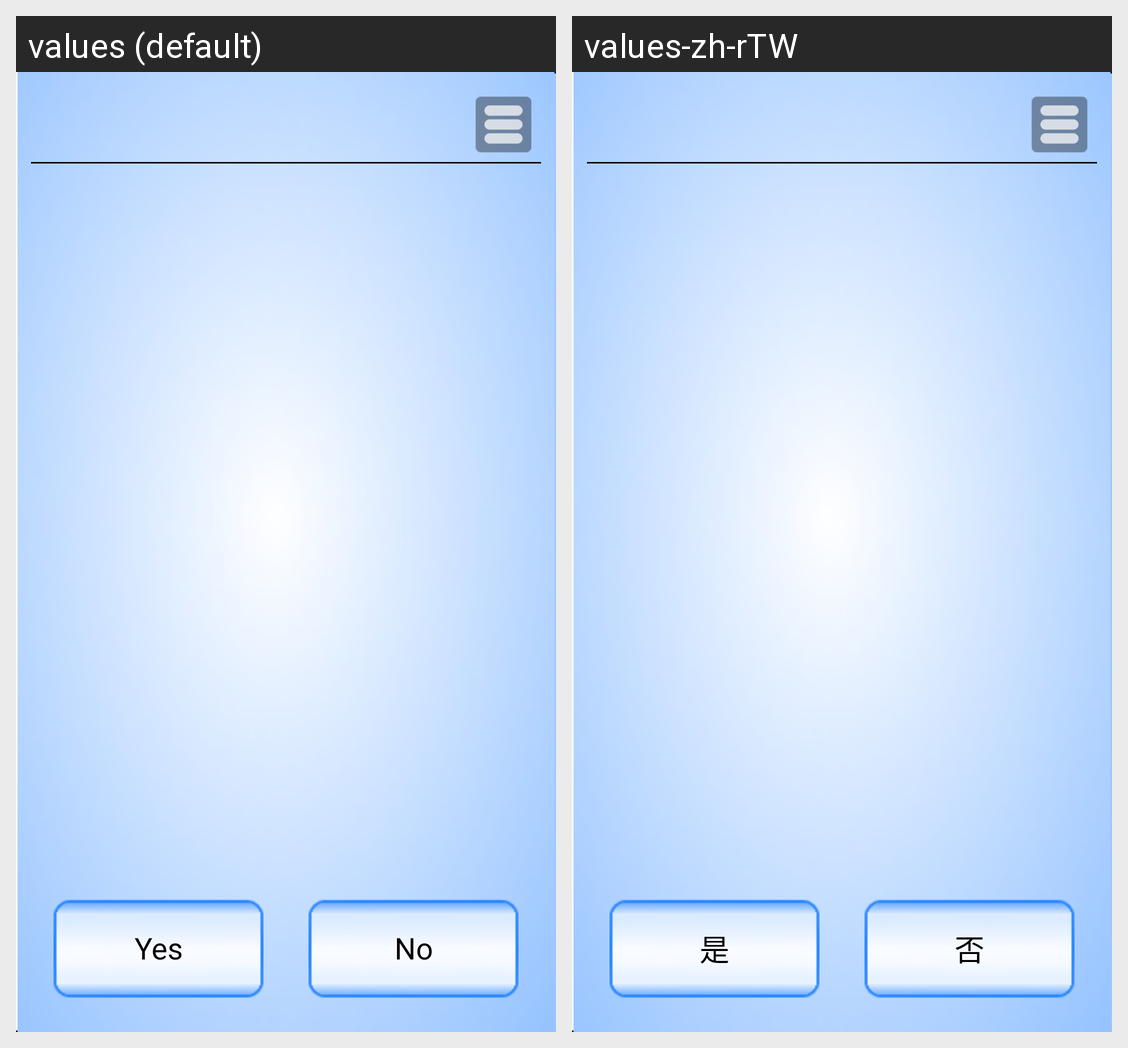

Locale-by-locale string values for the Android screen shown in this grid:
Android screen res/layout/test_activity.xml rendered under 2 locales, left to right: values (default), values-zh-rTW. Device: Nexus 5 (rendered at 1080×1920; each locale shown at half size, 540×960, under a caption strip naming it); theme AppTheme.
Strings drawn on this screen, with the default value and each locale's value (text and hints the layout hard-codes, and strings that could not be matched under every locale, appear in the picture but are not listed):

yes
  values: Yes
  values-zh-rTW: 是

no
  values: No
  values-zh-rTW: 否
